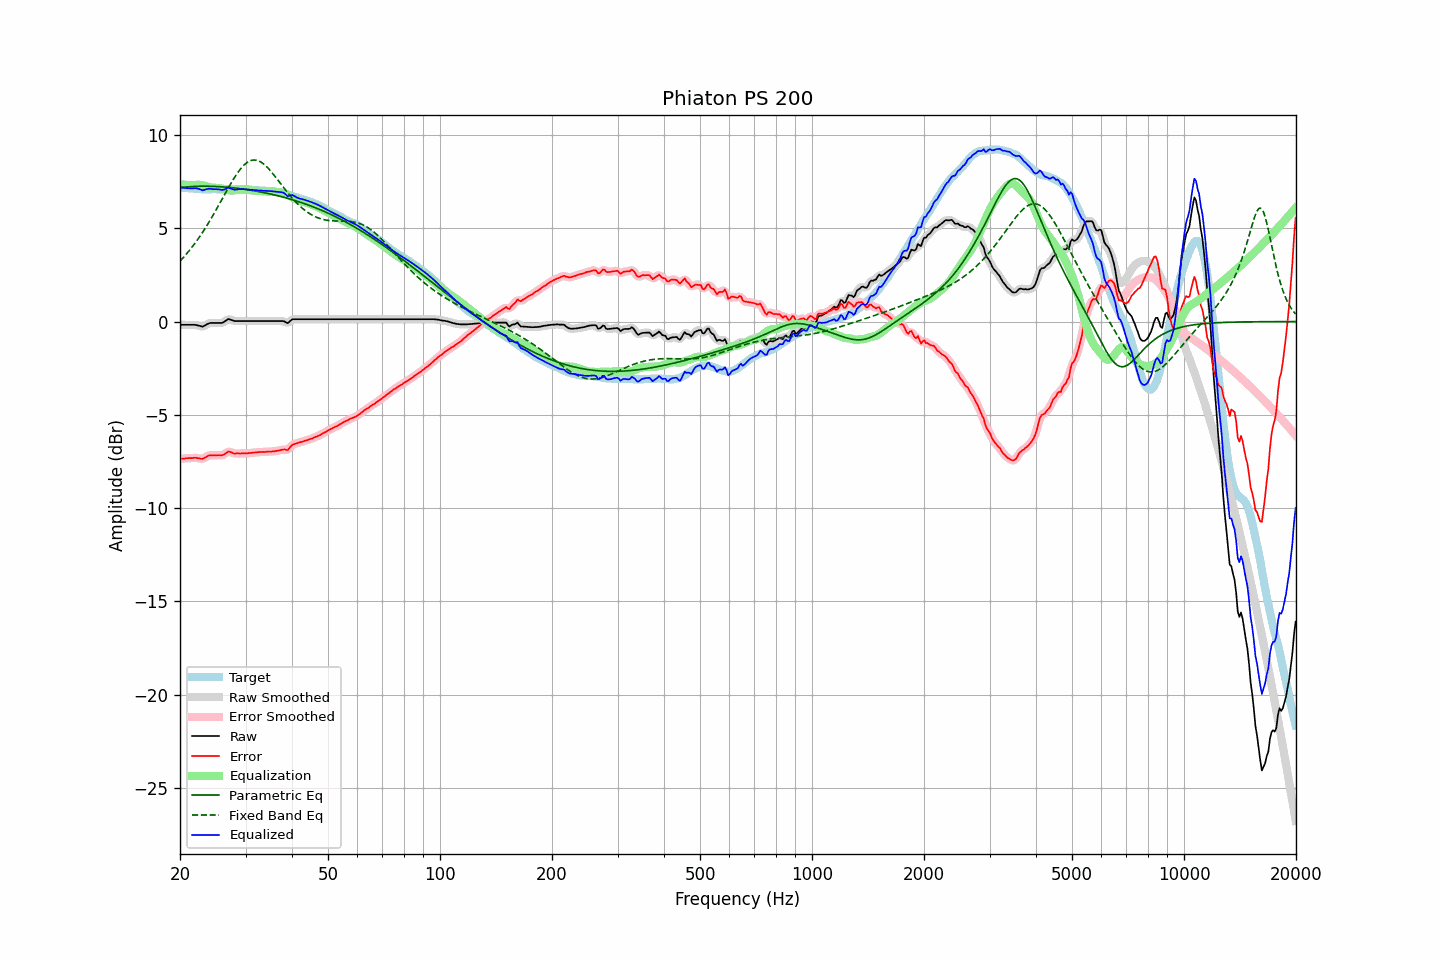

The table this chart was drawn from, first rows:
frequency, raw, error, smoothed, error_smoothed, equalization, parametric_eq, fixed_band_eq, equalized_raw, equalized_smoothed, target
20.00, -0.17, -7.36, -0.17, -7.36, 7.37, 7.18, 3.24, 7.19, 7.19, 7.19
20.20, -0.17, -7.35, -0.17, -7.35, 7.35, 7.19, 3.33, 7.18, 7.18, 7.18
20.40, -0.17, -7.34, -0.17, -7.34, 7.34, 7.20, 3.43, 7.17, 7.17, 7.17
20.61, -0.17, -7.34, -0.17, -7.34, 7.33, 7.21, 3.52, 7.16, 7.16, 7.17
20.81, -0.17, -7.32, -0.17, -7.33, 7.32, 7.22, 3.62, 7.15, 7.15, 7.15
21.02, -0.17, -7.32, -0.17, -7.32, 7.32, 7.22, 3.72, 7.14, 7.14, 7.15
21.23, -0.17, -7.31, -0.17, -7.32, 7.31, 7.23, 3.83, 7.14, 7.14, 7.14
21.44, -0.17, -7.32, -0.17, -7.32, 7.31, 7.23, 3.94, 7.14, 7.14, 7.15
21.66, -0.17, -7.31, -0.17, -7.31, 7.31, 7.24, 4.05, 7.14, 7.14, 7.14
21.87, -0.17, -7.30, -0.18, -7.31, 7.32, 7.24, 4.16, 7.15, 7.15, 7.13
22.09, -0.18, -7.30, -0.19, -7.31, 7.33, 7.25, 4.28, 7.14, 7.14, 7.12
22.31, -0.20, -7.32, -0.20, -7.32, 7.33, 7.25, 4.40, 7.13, 7.13, 7.12
22.54, -0.22, -7.33, -0.23, -7.34, 7.33, 7.25, 4.52, 7.11, 7.10, 7.11
22.76, -0.25, -7.35, -0.25, -7.35, 7.32, 7.25, 4.65, 7.07, 7.07, 7.10
22.99, -0.27, -7.36, -0.26, -7.35, 7.31, 7.25, 4.78, 7.03, 7.05, 7.09
23.22, -0.23, -7.31, -0.23, -7.32, 7.29, 7.26, 4.91, 7.05, 7.05, 7.08
23.45, -0.18, -7.27, -0.19, -7.27, 7.27, 7.26, 5.05, 7.08, 7.08, 7.09
23.69, -0.13, -7.21, -0.13, -7.22, 7.24, 7.25, 5.18, 7.11, 7.11, 7.08
23.92, -0.09, -7.17, -0.10, -7.18, 7.22, 7.25, 5.32, 7.12, 7.12, 7.08
24.16, -0.07, -7.16, -0.08, -7.17, 7.19, 7.25, 5.47, 7.12, 7.11, 7.09
24.40, -0.07, -7.17, -0.07, -7.17, 7.18, 7.25, 5.62, 7.10, 7.10, 7.10
24.65, -0.07, -7.17, -0.07, -7.17, 7.17, 7.25, 5.76, 7.09, 7.10, 7.10
24.89, -0.07, -7.17, -0.07, -7.17, 7.17, 7.24, 5.92, 7.09, 7.09, 7.10
25.14, -0.07, -7.16, -0.07, -7.16, 7.17, 7.24, 6.07, 7.09, 7.09, 7.09
25.39, -0.07, -7.16, -0.08, -7.17, 7.16, 7.23, 6.22, 7.09, 7.09, 7.09
25.65, -0.07, -7.16, -0.08, -7.17, 7.15, 7.23, 6.38, 7.07, 7.07, 7.09
25.91, -0.07, -7.17, -0.06, -7.16, 7.13, 7.22, 6.53, 7.05, 7.06, 7.10
26.16, -0.03, -7.14, -0.03, -7.14, 7.10, 7.22, 6.69, 7.07, 7.07, 7.11
26.43, 0.02, -7.09, 0.02, -7.09, 7.08, 7.21, 6.85, 7.09, 7.10, 7.11
26.69, 0.08, -7.03, 0.08, -7.03, 7.06, 7.20, 7.00, 7.13, 7.14, 7.11
26.96, 0.14, -6.96, 0.11, -6.99, 7.04, 7.19, 7.15, 7.18, 7.15, 7.10
27.23, 0.12, -6.98, 0.12, -6.98, 7.03, 7.19, 7.31, 7.15, 7.15, 7.10
27.50, 0.09, -7.01, 0.09, -7.01, 7.03, 7.18, 7.45, 7.11, 7.12, 7.10
27.77, 0.06, -7.05, 0.06, -7.05, 7.03, 7.17, 7.60, 7.08, 7.08, 7.11
28.05, 0.03, -7.08, 0.03, -7.07, 7.04, 7.16, 7.74, 7.06, 7.07, 7.11
28.33, 0.03, -7.06, 0.02, -7.07, 7.05, 7.15, 7.87, 7.08, 7.07, 7.09
28.62, 0.03, -7.06, 0.02, -7.07, 7.06, 7.14, 7.99, 7.09, 7.09, 7.09
28.90, 0.03, -7.07, 0.03, -7.07, 7.07, 7.13, 8.11, 7.10, 7.10, 7.10
29.19, 0.03, -7.07, 0.03, -7.07, 7.08, 7.12, 8.22, 7.10, 7.10, 7.10
29.48, 0.03, -7.06, 0.03, -7.07, 7.07, 7.11, 8.32, 7.10, 7.10, 7.09
29.78, 0.03, -7.06, 0.03, -7.07, 7.07, 7.09, 8.40, 7.09, 7.09, 7.09
30.08, 0.03, -7.07, 0.03, -7.06, 7.06, 7.08, 8.48, 7.09, 7.09, 7.10
30.38, 0.03, -7.06, 0.03, -7.06, 7.06, 7.07, 8.54, 7.08, 7.08, 7.09
30.68, 0.03, -7.04, 0.03, -7.05, 7.05, 7.05, 8.59, 7.08, 7.08, 7.07
30.99, 0.03, -7.04, 0.03, -7.04, 7.04, 7.04, 8.63, 7.07, 7.07, 7.07
31.30, 0.03, -7.03, 0.03, -7.03, 7.03, 7.03, 8.65, 7.06, 7.06, 7.06
31.61, 0.03, -7.02, 0.03, -7.02, 7.02, 7.01, 8.66, 7.05, 7.05, 7.05
31.93, 0.03, -7.01, 0.03, -7.01, 7.02, 7.00, 8.66, 7.04, 7.04, 7.04
32.24, 0.03, -7.01, 0.03, -7.01, 7.01, 6.98, 8.64, 7.03, 7.03, 7.04
32.57, 0.03, -6.99, 0.03, -7.00, 7.00, 6.97, 8.61, 7.03, 7.03, 7.02
32.89, 0.03, -6.99, 0.03, -6.99, 7.00, 6.95, 8.57, 7.02, 7.02, 7.02
33.22, 0.03, -6.99, 0.03, -6.99, 6.99, 6.93, 8.51, 7.02, 7.02, 7.02
33.55, 0.03, -6.98, 0.03, -6.99, 6.99, 6.91, 8.45, 7.01, 7.01, 7.01
33.89, 0.03, -6.99, 0.03, -6.98, 6.98, 6.90, 8.37, 7.01, 7.01, 7.02
34.23, 0.03, -6.97, 0.03, -6.98, 6.98, 6.88, 8.29, 7.00, 7.00, 7.00
34.57, 0.03, -6.97, 0.03, -6.97, 6.97, 6.86, 8.20, 7.00, 7.00, 7.00
34.92, 0.03, -6.96, 0.03, -6.97, 6.97, 6.84, 8.11, 7.00, 7.00, 6.99
35.27, 0.03, -6.97, 0.03, -6.96, 6.96, 6.82, 8.01, 6.99, 6.99, 7.00
35.62, 0.03, -6.95, 0.03, -6.96, 6.95, 6.80, 7.90, 6.98, 6.98, 6.98
35.97, 0.03, -6.95, 0.03, -6.95, 6.94, 6.78, 7.79, 6.97, 6.97, 6.98
... 635 more rows
